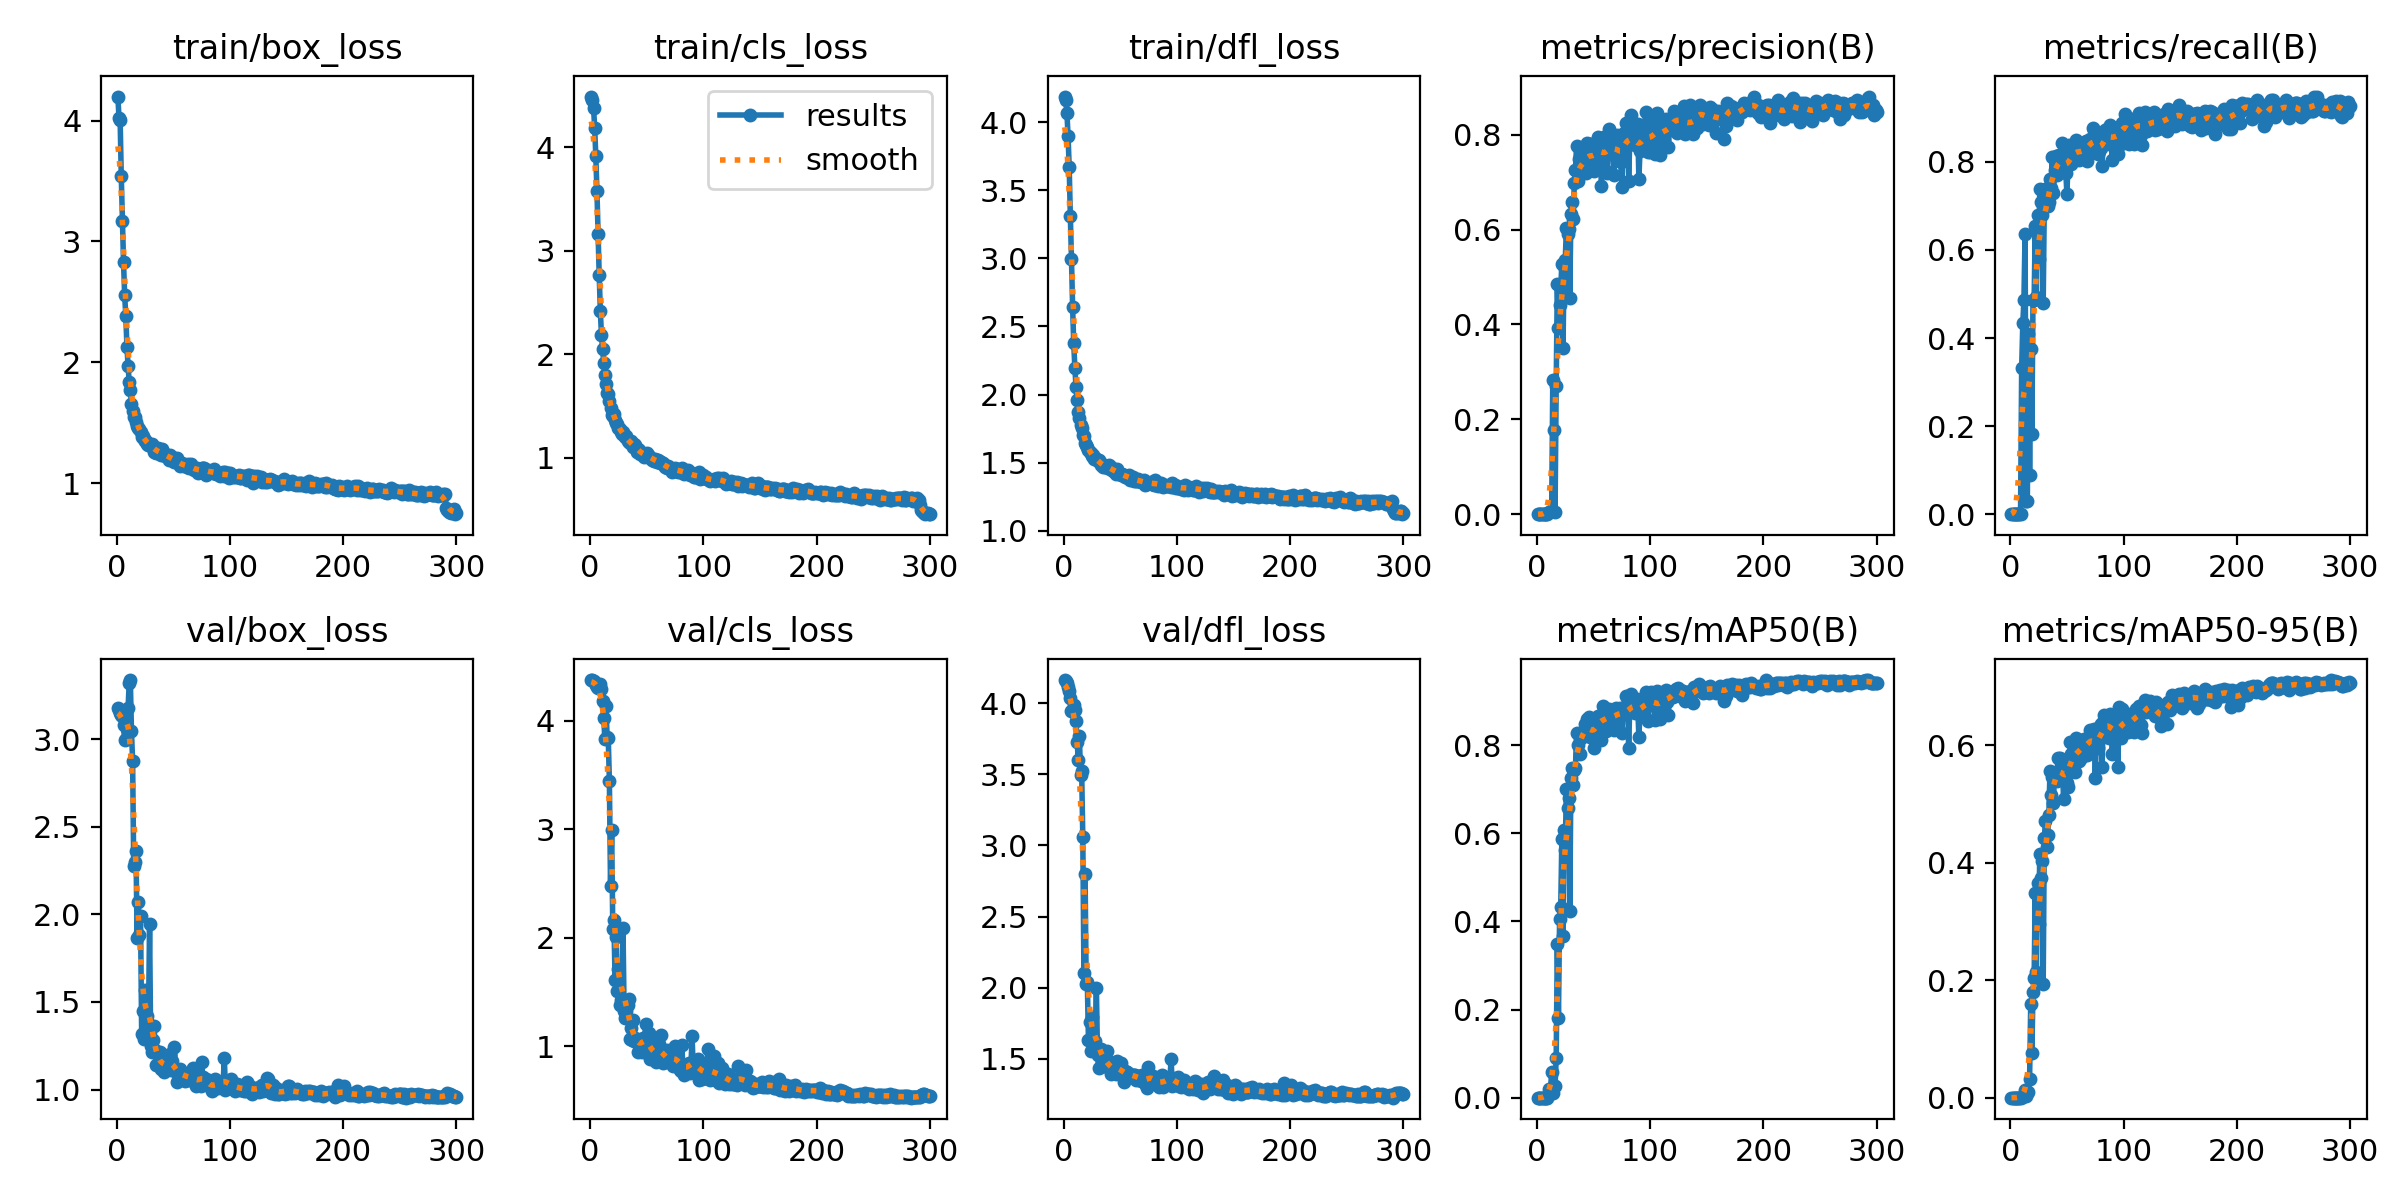

Data behind this chart, as committed beside it:
epoch, train/box_loss, train/cls_loss, train/dfl_loss, metrics/precision(B), metrics/recall(B), metrics/mAP50(B), metrics/mAP50-95(B), val/box_loss, val/cls_loss, val/dfl_loss, lr/pg0, lr/pg1, lr/pg2
1, 4.2, 4.491, 4.189, 0, 0, 0, 0, 3.18, 4.377, 4.162, 5.712e-05, 5.712e-05, 5.712e-05
2, 4.023, 4.458, 4.165, 0, 0, 0, 0, 3.167, 4.374, 4.156, 0.000121, 0.000121, 0.000121
3, 4.005, 4.384, 4.068, 0, 0, 0, 0, 3.151, 4.366, 4.139, 0.0001844, 0.0001844, 0.0001844
4, 3.542, 4.191, 3.897, 0, 0, 0, 0, 3.137, 4.348, 4.115, 0.0002474, 0.0002474, 0.0002474
5, 3.167, 3.918, 3.669, 0, 0, 0, 0, 3.131, 4.336, 4.086, 0.00031, 0.00031, 0.00031
6, 2.827, 3.579, 3.311, 0, 0, 0, 0, 3.083, 4.314, 4.036, 0.0003722, 0.0003722, 0.0003722
7, 2.554, 3.163, 2.999, 0, 0, 0, 0, 2.993, 4.307, 3.945, 0.0004339, 0.0004339, 0.0004339
8, 2.384, 2.765, 2.646, 0, 0, 0, 0, 3.003, 4.336, 3.943, 0.0004952, 0.0004952, 0.0004952
9, 2.13, 2.422, 2.375, 0, 0, 0, 0, 3.056, 4.344, 3.99, 0.0005561, 0.0005561, 0.0005561
10, 1.97, 2.182, 2.197, 0.00264, 0.3313, 0.00614, 0.001, 3.177, 4.299, 3.948, 0.0006166, 0.0006166, 0.0006166
11, 1.84, 2.048, 2.057, 0.00522, 0.4332, 0.01948, 0.00359, 3.322, 4.189, 3.873, 0.0006766, 0.0006766, 0.0006766
12, 1.766, 1.918, 1.957, 0.00571, 0.4859, 0.01904, 0.00362, 3.338, 4.03, 3.73, 0.0006881, 0.0006881, 0.0006881
13, 1.657, 1.804, 1.873, 0.00724, 0.6367, 0.05938, 0.01375, 3.045, 3.835, 3.604, 0.0006857, 0.0006857, 0.0006857
14, 1.599, 1.71, 1.83, 0.2828, 0.0289, 0.011, 0.00227, 2.879, 4.135, 3.766, 0.0006834, 0.0006834, 0.0006834
15, 1.548, 1.626, 1.774, 0.1769, 0.03034, 0.02763, 0.00872, 2.279, 3.85, 3.493, 0.000681, 0.000681, 0.000681
16, 1.544, 1.616, 1.751, 0.00501, 0.41, 0.02657, 0.00946, 2.299, 3.843, 3.525, 0.0006787, 0.0006787, 0.0006787
17, 1.507, 1.545, 1.705, 0.2697, 0.08895, 0.0901, 0.03234, 2.359, 3.442, 3.06, 0.0006763, 0.0006763, 0.0006763
18, 1.472, 1.478, 1.698, 0.4863, 0.3757, 0.3486, 0.1592, 1.863, 2.482, 2.106, 0.0006739, 0.0006739, 0.0006739
19, 1.454, 1.416, 1.643, 0.3933, 0.181, 0.1817, 0.07569, 2.073, 2.993, 2.803, 0.0006716, 0.0006716, 0.0006716
20, 1.449, 1.405, 1.632, 0.441, 0.4858, 0.4062, 0.1804, 1.882, 2.079, 2.026, 0.0006692, 0.0006692, 0.0006692
21, 1.42, 1.42, 1.612, 0.4772, 0.4856, 0.4321, 0.2031, 1.991, 2.165, 2.04, 0.0006669, 0.0006669, 0.0006669
22, 1.381, 1.36, 1.591, 0.5271, 0.6536, 0.5869, 0.3484, 1.317, 1.615, 1.634, 0.0006645, 0.0006645, 0.0006645
23, 1.386, 1.334, 1.576, 0.3502, 0.4927, 0.3662, 0.2147, 1.449, 2.011, 1.757, 0.0006622, 0.0006622, 0.0006622
24, 1.365, 1.322, 1.568, 0.5224, 0.6785, 0.6083, 0.3662, 1.286, 1.508, 1.552, 0.0006598, 0.0006598, 0.0006598
25, 1.347, 1.289, 1.548, 0.5355, 0.5786, 0.5628, 0.2962, 1.567, 1.716, 1.791, 0.0006574, 0.0006574, 0.0006574
26, 1.349, 1.28, 1.557, 0.6025, 0.7394, 0.6999, 0.415, 1.322, 1.377, 1.603, 0.0006551, 0.0006551, 0.0006551
27, 1.324, 1.249, 1.528, 0.59, 0.7098, 0.6575, 0.3741, 1.421, 1.423, 1.622, 0.0006527, 0.0006527, 0.0006527
28, 1.318, 1.231, 1.532, 0.601, 0.6794, 0.6805, 0.4024, 1.377, 1.416, 1.626, 0.0006504, 0.0006504, 0.0006504
29, 1.316, 1.246, 1.525, 0.4567, 0.4786, 0.4242, 0.1939, 1.944, 2.094, 1.998, 0.000648, 0.000648, 0.000648
30, 1.304, 1.215, 1.514, 0.6331, 0.7062, 0.7259, 0.4416, 1.249, 1.327, 1.525, 0.0006457, 0.0006457, 0.0006457
31, 1.323, 1.199, 1.522, 0.6582, 0.7378, 0.7473, 0.4704, 1.215, 1.264, 1.436, 0.0006433, 0.0006433, 0.0006433
32, 1.309, 1.207, 1.503, 0.623, 0.7127, 0.7093, 0.4268, 1.283, 1.321, 1.558, 0.000641, 0.000641, 0.000641
33, 1.257, 1.158, 1.485, 0.6991, 0.6993, 0.7438, 0.4472, 1.363, 1.376, 1.573, 0.0006386, 0.0006386, 0.0006386
34, 1.273, 1.154, 1.483, 0.726, 0.709, 0.748, 0.4818, 1.223, 1.432, 1.545, 0.0006362, 0.0006362, 0.0006362
35, 1.249, 1.139, 1.464, 0.7762, 0.7611, 0.8276, 0.5563, 1.139, 1.062, 1.452, 0.0006339, 0.0006339, 0.0006339
36, 1.289, 1.159, 1.484, 0.7017, 0.7406, 0.7999, 0.5161, 1.142, 1.168, 1.503, 0.0006315, 0.0006315, 0.0006315
37, 1.254, 1.131, 1.466, 0.7482, 0.8119, 0.8263, 0.5457, 1.143, 1.061, 1.461, 0.0006292, 0.0006292, 0.0006292
38, 1.243, 1.107, 1.47, 0.7308, 0.7289, 0.78, 0.5018, 1.215, 1.246, 1.558, 0.0006268, 0.0006268, 0.0006268
39, 1.234, 1.131, 1.457, 0.7247, 0.7817, 0.8174, 0.551, 1.118, 1.051, 1.442, 0.0006245, 0.0006245, 0.0006245
40, 1.278, 1.121, 1.484, 0.7265, 0.8127, 0.8217, 0.5461, 1.151, 1.073, 1.435, 0.0006221, 0.0006221, 0.0006221
41, 1.249, 1.054, 1.454, 0.745, 0.7705, 0.8274, 0.5395, 1.198, 1.038, 1.475, 0.0006197, 0.0006197, 0.0006197
42, 1.247, 1.087, 1.467, 0.7599, 0.8117, 0.8478, 0.5793, 1.099, 0.9508, 1.394, 0.0006174, 0.0006174, 0.0006174
43, 1.225, 1.076, 1.451, 0.7196, 0.8151, 0.8272, 0.5543, 1.127, 1.014, 1.451, 0.000615, 0.000615, 0.000615
44, 1.224, 1.038, 1.438, 0.7823, 0.7971, 0.8596, 0.5792, 1.119, 1.034, 1.399, 0.0006127, 0.0006127, 0.0006127
45, 1.223, 1.049, 1.427, 0.7426, 0.7849, 0.8311, 0.5526, 1.163, 1.022, 1.469, 0.0006103, 0.0006103, 0.0006103
46, 1.193, 1.037, 1.416, 0.7798, 0.8425, 0.8645, 0.5625, 1.143, 0.9482, 1.396, 0.000608, 0.000608, 0.000608
47, 1.231, 1.047, 1.452, 0.7329, 0.7933, 0.819, 0.5095, 1.201, 1.08, 1.486, 0.0006056, 0.0006056, 0.0006056
48, 1.197, 1.004, 1.428, 0.7807, 0.8068, 0.8494, 0.5723, 1.112, 1.032, 1.405, 0.0006033, 0.0006033, 0.0006033
49, 1.218, 1.025, 1.424, 0.7542, 0.774, 0.8204, 0.5386, 1.161, 1.206, 1.448, 0.0006009, 0.0006009, 0.0006009
50, 1.202, 1.043, 1.418, 0.7232, 0.7264, 0.7935, 0.5357, 1.112, 1.094, 1.421, 0.0005985, 0.0005985, 0.0005985
51, 1.175, 1.024, 1.411, 0.7687, 0.8091, 0.8498, 0.5297, 1.246, 0.9644, 1.473, 0.0005962, 0.0005962, 0.0005962
52, 1.188, 1.014, 1.415, 0.73, 0.838, 0.823, 0.5555, 1.105, 1.121, 1.396, 0.0005938, 0.0005938, 0.0005938
53, 1.205, 0.9978, 1.41, 0.7798, 0.823, 0.859, 0.6051, 1.044, 0.8826, 1.339, 0.0005915, 0.0005915, 0.0005915
54, 1.172, 0.9996, 1.393, 0.7949, 0.7942, 0.8655, 0.5858, 1.084, 0.9856, 1.418, 0.0005891, 0.0005891, 0.0005891
55, 1.167, 0.9748, 1.403, 0.7883, 0.8027, 0.8516, 0.5891, 1.057, 0.9279, 1.405, 0.0005868, 0.0005868, 0.0005868
56, 1.142, 0.9637, 1.394, 0.7653, 0.8258, 0.8606, 0.5682, 1.118, 0.9141, 1.409, 0.0005844, 0.0005844, 0.0005844
57, 1.155, 0.9858, 1.387, 0.6919, 0.8108, 0.8121, 0.5543, 1.099, 1.044, 1.401, 0.000582, 0.000582, 0.000582
58, 1.165, 0.9799, 1.41, 0.786, 0.8508, 0.8886, 0.6134, 1.089, 0.8564, 1.381, 0.0005797, 0.0005797, 0.0005797
59, 1.138, 0.9576, 1.372, 0.7944, 0.8199, 0.8717, 0.593, 1.094, 0.871, 1.381, 0.0005773, 0.0005773, 0.0005773
60, 1.152, 0.9763, 1.395, 0.7773, 0.834, 0.8638, 0.6015, 1.051, 0.9542, 1.389, 0.000575, 0.000575, 0.000575
... 240 more rows
